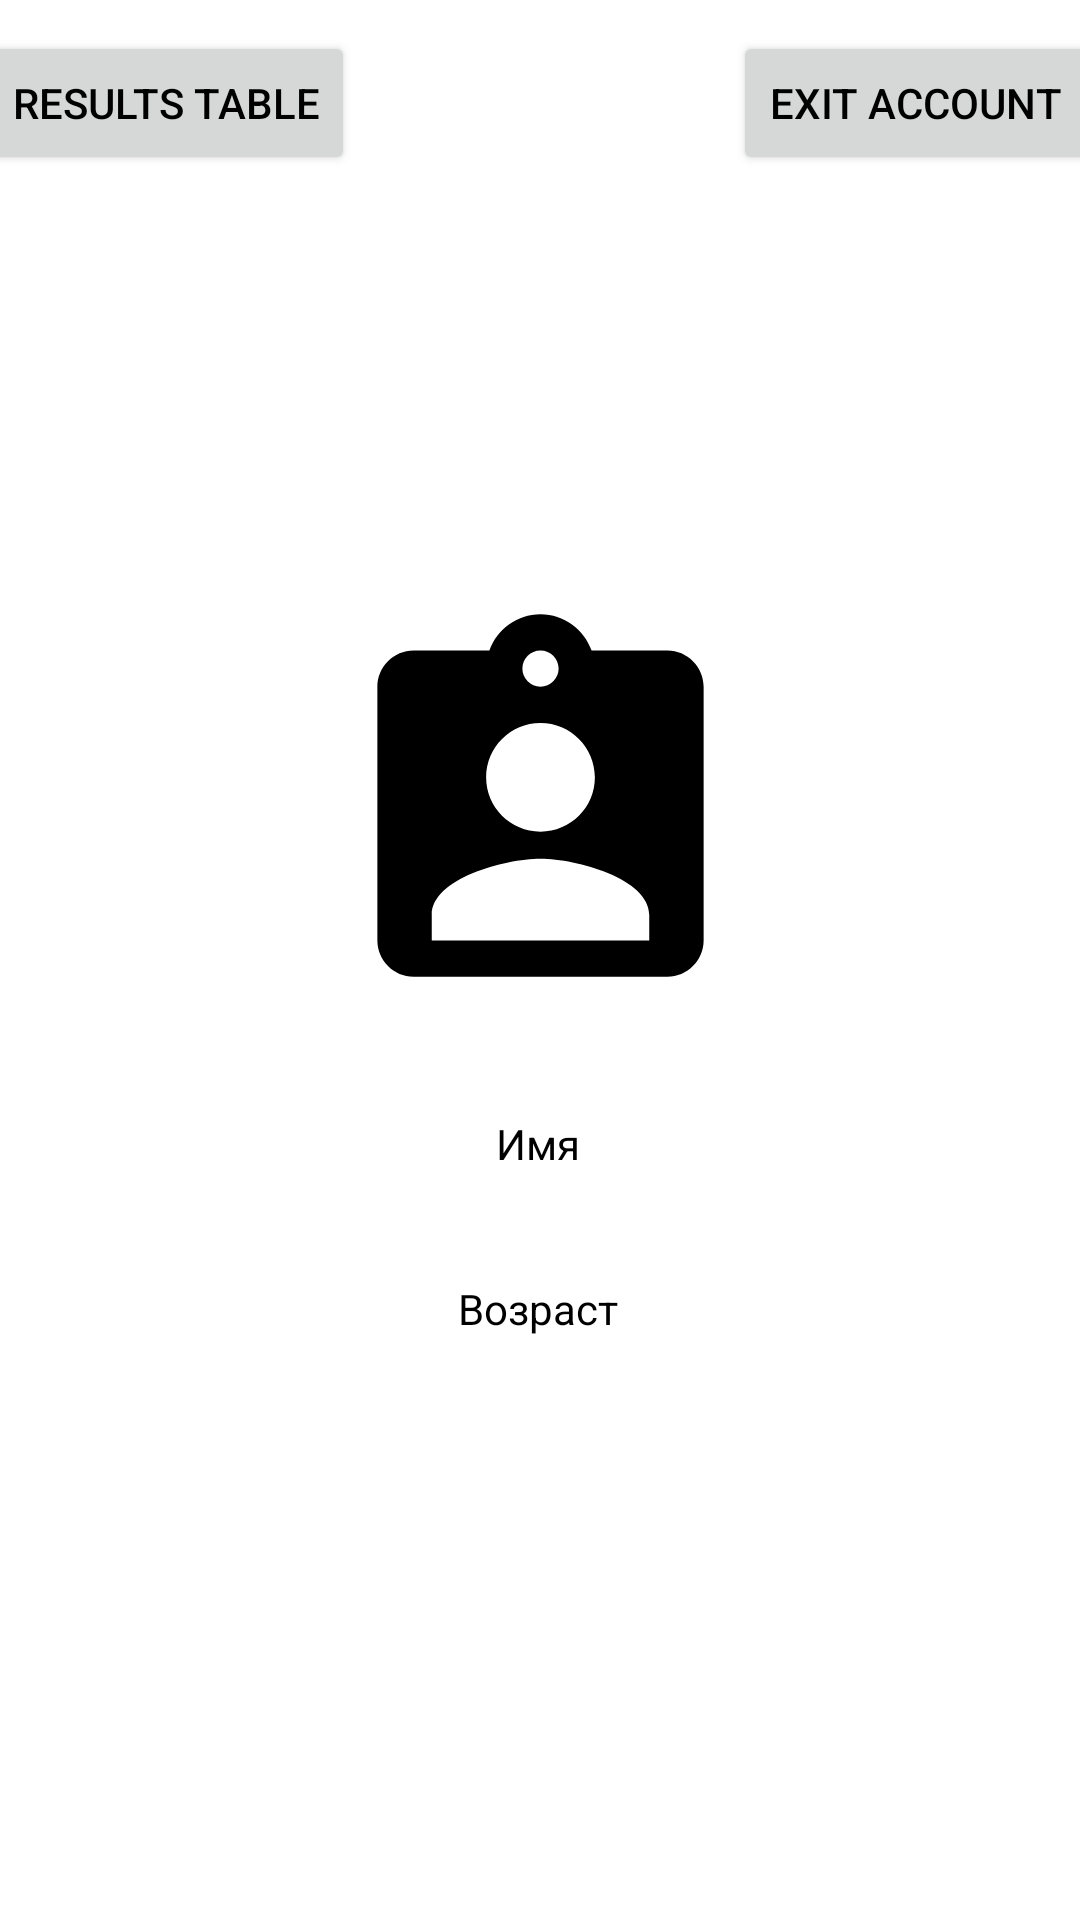

Android layout source for this screen:
<!-- AndroidManifest.xml: application theme Theme.CHENG -->
<!-- res/layout/fragment_profile.xml -->
<?xml version="1.0" encoding="utf-8"?>
<androidx.constraintlayout.widget.ConstraintLayout xmlns:android="http://schemas.android.com/apk/res/android"
    xmlns:app="http://schemas.android.com/apk/res-auto"
    xmlns:tools="http://schemas.android.com/tools"
    android:layout_width="match_parent"
    android:layout_height="match_parent"
    tools:context=".Fragments.ProfileFragment">


    <TextView
        android:id="@+id/textView7"
        android:layout_width="wrap_content"
        android:layout_height="wrap_content"
        android:layout_marginTop="24dp"
        android:text="Имя"
        app:layout_constraintEnd_toEndOf="parent"
        app:layout_constraintHorizontal_bias="0.498"
        app:layout_constraintStart_toStartOf="parent"
        app:layout_constraintTop_toBottomOf="@+id/imageView" />

    <TextView
        android:id="@+id/textView8"
        android:layout_width="wrap_content"
        android:layout_height="wrap_content"
        android:layout_marginTop="36dp"
        android:text="Возраст"
        app:layout_constraintEnd_toEndOf="parent"
        app:layout_constraintHorizontal_bias="0.498"
        app:layout_constraintStart_toStartOf="parent"
        app:layout_constraintTop_toBottomOf="@+id/textView7" />

    <ImageView
        android:id="@+id/imageView"
        android:layout_width="145dp"
        android:layout_height="153dp"
        android:src="@drawable/ic_prof_icon"
        app:layout_constraintBottom_toBottomOf="parent"
        app:layout_constraintEnd_toEndOf="parent"
        app:layout_constraintStart_toStartOf="parent"
        app:layout_constraintTop_toTopOf="parent"
        app:layout_constraintVertical_bias="0.400" />

    <Button
        android:id="@+id/buttonBack"
        android:layout_width="wrap_content"
        android:layout_height="wrap_content"
        android:layout_marginStart="250dp"
        android:layout_marginTop="24dp"
        android:layout_marginBottom="150dp"
        android:text="Exit account"
        app:layout_constraintBottom_toTopOf="@+id/imageView"
        app:layout_constraintEnd_toEndOf="parent"
        app:layout_constraintHorizontal_bias="0.51"
        app:layout_constraintStart_toStartOf="parent"
        app:layout_constraintTop_toTopOf="parent" />

    <Button
        android:id="@+id/buttonres"
        android:layout_width="wrap_content"
        android:layout_height="wrap_content"
        android:layout_marginTop="24dp"
        android:layout_marginEnd="250dp"
        android:layout_marginBottom="150dp"
        android:text="results table"
        app:layout_constraintBottom_toTopOf="@+id/imageView"
        app:layout_constraintEnd_toEndOf="parent"
        app:layout_constraintStart_toStartOf="parent"
        app:layout_constraintTop_toTopOf="parent" />

</androidx.constraintlayout.widget.ConstraintLayout>
<!-- resources referenced by this layout -->
<resources>
  <!-- drawable ic_prof_icon (drawable) -->
  <vector android:height="24dp" android:tint="?attr/colorOnSecondary"
      android:viewportHeight="24" android:viewportWidth="24"
      android:width="24dp" xmlns:android="http://schemas.android.com/apk/res/android">
      <path android:fillColor="@android:color/white" android:pathData="M19,3h-4.18C14.4,1.84 13.3,1 12,1c-1.3,0 -2.4,0.84 -2.82,2L5,3c-1.1,0 -2,0.9 -2,2v14c0,1.1 0.9,2 2,2h14c1.1,0 2,-0.9 2,-2L21,5c0,-1.1 -0.9,-2 -2,-2zM12,3c0.55,0 1,0.45 1,1s-0.45,1 -1,1 -1,-0.45 -1,-1 0.45,-1 1,-1zM12,7c1.66,0 3,1.34 3,3s-1.34,3 -3,3 -3,-1.34 -3,-3 1.34,-3 3,-3zM18,19L6,19v-1.4c0,-2 4,-3.1 6,-3.1s6,1.1 6,3.1L18,19z"/>
  </vector>
  <style name="Theme.CHENG" parent="Theme.MaterialComponents.DayNight.NoActionBar">
          
          <item name="colorPrimary">@color/purple_8C706D</item>
          <item name="colorPrimaryVariant">@color/purple_700</item>
          <item name="colorOnPrimary">@color/white</item>
  
          
          <item name="colorSecondary">@color/bottom_nav_selected_item</item>
          <item name="colorSecondaryVariant">@color/bottom_nav_item</item>
          <item name="colorOnSecondary">@color/black</item>
          
          <item name="android:statusBarColor">?attr/colorPrimaryVariant</item>
          
          <item name="android:textColor">@color/black</item>
          <item name="android:textColorHint">#535353</item>
  
      </style>
  <color name="purple_8C706D">#8C706D</color>
  <color name="purple_700">#092B2E</color>
  <color name="white">#FFFFFFFF</color>
  <color name="bottom_nav_selected_item">#220006</color>
  <color name="bottom_nav_item">#8C706D</color>
  <color name="black">#FF000000</color>
</resources>
